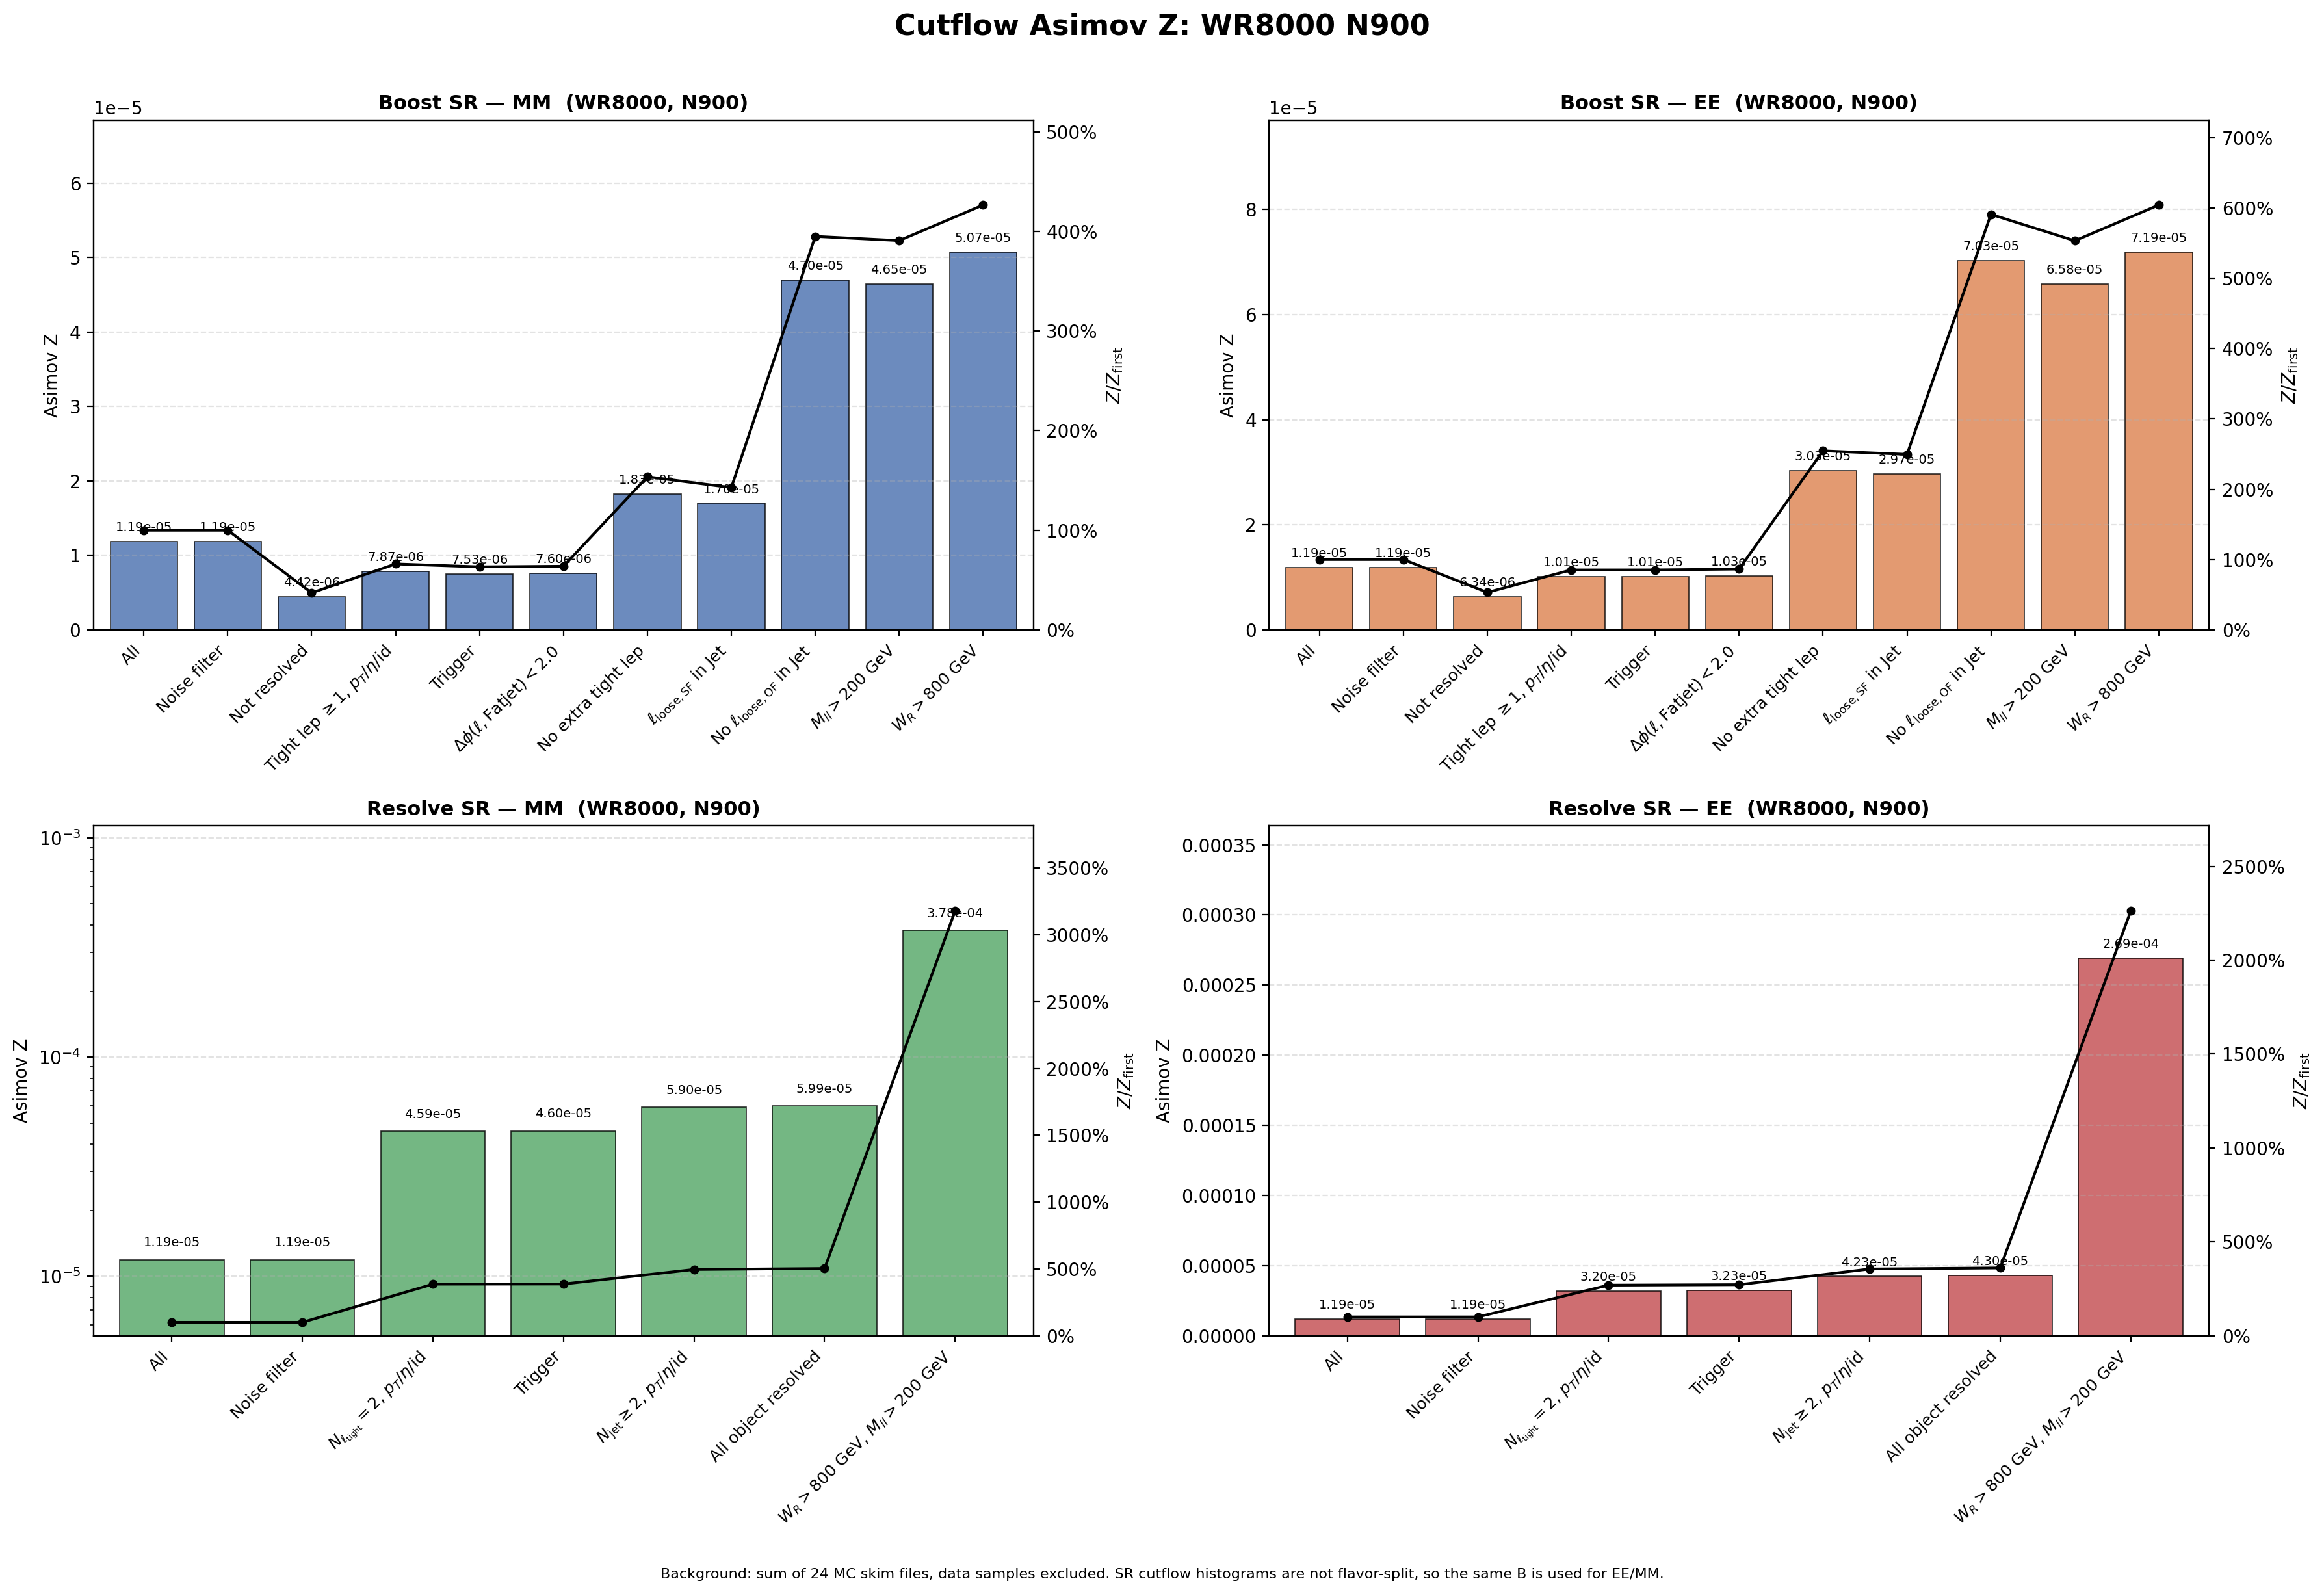

Data behind this chart, as committed beside it:
region, flavor, cut_index, cut, signal, background, asimov_z, z_over_first, z_reduction_percent
Boost, MM, 1, All, 0.2107, 3.1357246e+08, 1.1897516e-05, 1, 0
Boost, MM, 2, Noise filter, 0.2107, 3.1357246e+08, 1.1897516e-05, 1, 0
Boost, MM, 3, Not resolved, 0.07637, 2.9820904e+08, 4.4222789e-06, 0.3717, 62.83
Boost, MM, 4, Tight lep $\geq 1$, $p_T$/$\eta$/id, 0.07346, 87065621, 7.8722691e-06, 0.6617, -78.01
Boost, MM, 5, Trigger, 0.07011, 86727962, 7.5286541e-06, 0.6328, 4.365
Boost, MM, 6, $\Delta\phi(\ell,\mathrm{Fatjet})<2.0$, 0.06951, 83676742, 7.5983449e-06, 0.6386, -0.9257
Boost, MM, 7, No extra tight lep, 0.01932, 1115599, 1.8288452e-05, 1.537, -140.7
Boost, MM, 8, $\ell_{\mathrm{loose,SF}}$ in Jet, 0.01759, 1070859, 1.6998351e-05, 1.429, 7.054
Boost, MM, 9, No $\ell_{\mathrm{loose,OF}}$ in Jet, 0.01502, 102208, 4.6995273e-05, 3.95, -176.5
Boost, MM, 10, $M_{ll}>200$ GeV, 0.01476, 100736, 4.649526e-05, 3.908, 1.064
Boost, MM, 11, $W_R>800$ GeV, 0.01475, 84513, 5.0740431e-05, 4.265, -9.13
Boost, EE, 1, All, 0.2107, 3.1357246e+08, 1.1897516e-05, 1, 0
Boost, EE, 2, Noise filter, 0.2107, 3.1357246e+08, 1.1897516e-05, 1, 0
Boost, EE, 3, Not resolved, 0.1095, 2.9820904e+08, 6.3397655e-06, 0.5329, 46.71
Boost, EE, 4, Tight lep $\geq 1$, $p_T$/$\eta$/id, 0.09465, 87065621, 1.014355e-05, 0.8526, -60
Boost, EE, 5, Trigger, 0.09451, 86727962, 1.0148308e-05, 0.853, -0.0469
Boost, EE, 6, $\Delta\phi(\ell,\mathrm{Fatjet})<2.0$, 0.09405, 83676742, 1.0281886e-05, 0.8642, -1.316
Boost, EE, 7, No extra tight lep, 0.032, 1115599, 3.0295529e-05, 2.546, -194.6
Boost, EE, 8, $\ell_{\mathrm{loose,SF}}$ in Jet, 0.03072, 1070859, 2.9688397e-05, 2.495, 2.004
Boost, EE, 9, No $\ell_{\mathrm{loose,OF}}$ in Jet, 0.02247, 102208, 7.0289684e-05, 5.908, -136.8
Boost, EE, 10, $M_{ll}>200$ GeV, 0.02089, 100736, 6.5832685e-05, 5.533, 6.341
Boost, EE, 11, $W_R>800$ GeV, 0.02089, 84513, 7.1874057e-05, 6.041, -9.177
Resolve, MM, 1, All, 0.2107, 3.1357246e+08, 1.1897516e-05, 1, 0
Resolve, MM, 2, Noise filter, 0.2107, 3.1357246e+08, 1.1897516e-05, 1, 0
Resolve, MM, 3, $N_{\ell_{\rm tight}}=2$, $p_T$/$\eta$/i…, 0.1499, 10678094, 4.5866342e-05, 3.855, -285.5
Resolve, MM, 4, Trigger, 0.1487, 10454697, 4.5974511e-05, 3.864, -0.2358
Resolve, MM, 5, $N_{\rm jet}\geq 2$, $p_T$/$\eta$/id, 0.1232, 4365292, 5.8972916e-05, 4.957, -28.27
Resolve, MM, 6, All object resolved, 0.1229, 4216375, 5.9859824e-05, 5.031, -1.504
Resolve, MM, 7, $W_R>800$ GeV, $M_{ll}>200$ GeV, 0.1112, 86381, 0.0003784, 31.8, -532.1
Resolve, EE, 1, All, 0.2107, 3.1357246e+08, 1.1897516e-05, 1, 0
Resolve, EE, 2, Noise filter, 0.2107, 3.1357246e+08, 1.1897516e-05, 1, 0
Resolve, EE, 3, $N_{\ell_{\rm tight}}=2$, $p_T$/$\eta$/i…, 0.1046, 10678094, 3.2021313e-05, 2.691, -169.1
Resolve, EE, 4, Trigger, 0.1045, 10454697, 3.2316587e-05, 2.716, -0.9221
Resolve, EE, 5, $N_{\rm jet}\geq 2$, $p_T$/$\eta$/id, 0.08833, 4365292, 4.227727e-05, 3.553, -30.82
Resolve, EE, 6, All object resolved, 0.0882, 4216375, 4.295401e-05, 3.61, -1.601
Resolve, EE, 7, $W_R>800$ GeV, $M_{ll}>200$ GeV, 0.07914, 86381, 0.0002693, 22.63, -526.9
